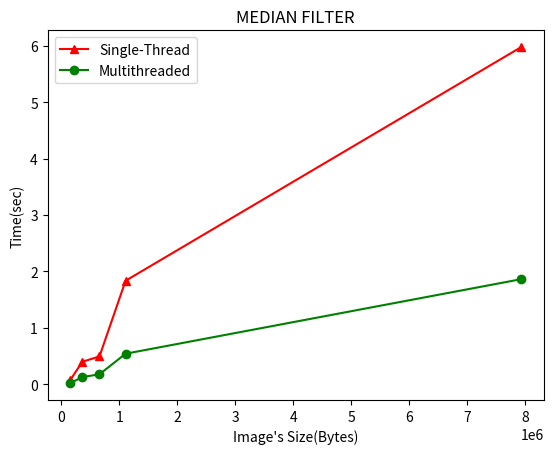

Python code for this plot:
import matplotlib.pyplot as plt

x = [149815,359455,656628,1107080,7936016]
y = [0.0679758,0.395015,0.49064,1.83245,5.97505]
x1 = [149815,359455,656628,1107080,7936016]
y1 = [0.0161574,0.124158,0.173754,0.538747,1.8599]


plt.plot (x,y, marker='^', color='red', label='Single-Thread' )
plt.plot (x1,y1,marker='o', color='green', label='Multithreaded')
plt.title ("MEDIAN FILTER")
plt.xlabel("Image's Size(Bytes)")
plt.ylabel("Time(sec)")
plt.legend()
plt.show()
